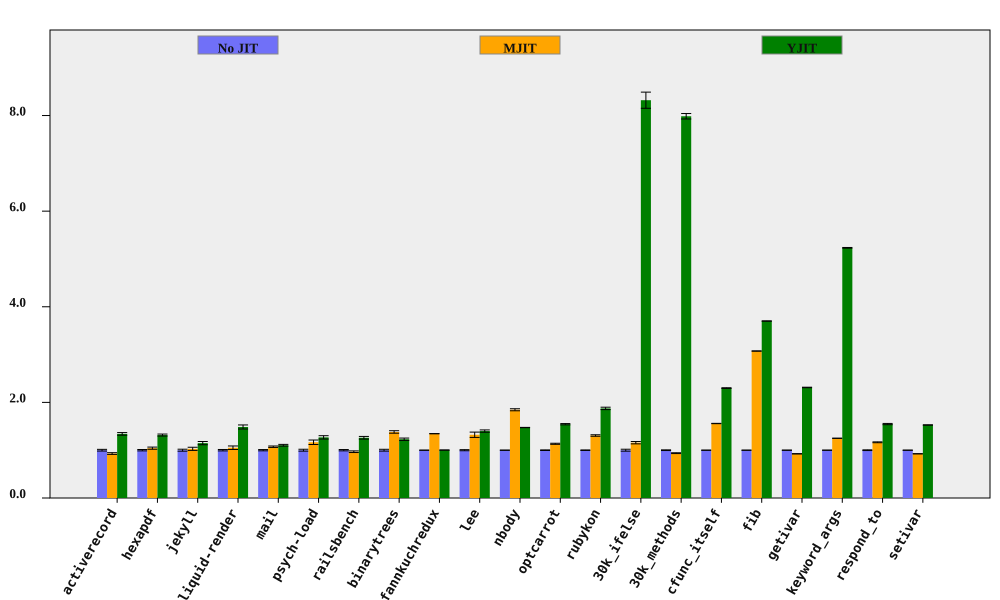

Data behind this chart, as committed beside it:
bench, No JIT (ms), No JIT RSD, MJIT (ms), MJIT RSD, YJIT (ms), YJIT RSD, MJIT spd, MJIT spd RSD, YJIT spd, YJIT spd RSD, % in YJIT
activerecord, 146.9, 1.768, 158, 0.8077, 109.6, 1.042, 0.93, 1.943, 1.341, 2.052, 81.13
hexapdf, 2866, 1.448, 2750, 1.605, 2177, 0.6523, 1.042, 2.162, 1.317, 1.588, 74.78
jekyll, 8487, 2.071, 8253, 2.456, 7394, 2.105, 1.028, 3.213, 1.148, 2.953, 82.08
liquid-render, 177.9, 1.489, 169.2, 3.16, 119.8, 2.446, 1.052, 3.493, 1.486, 2.863, 84.86
mail, 160.4, 1.324, 149.5, 0.451, 145.3, 0.9819, 1.073, 1.398, 1.103, 1.648, 98.32
psych-load, 2235, 1.977, 1917, 3.497, 1762, 1.925, 1.166, 4.017, 1.268, 2.759, 82.02
railsbench, 3003, 1.361, 3102, 1.137, 2383, 1.73, 0.9682, 1.774, 1.26, 2.201, 80.05
binarytrees, 345.8, 1.892, 250.3, 0.1275, 281.4, 0.6326, 1.381, 1.897, 1.229, 1.995, 84.27
fannkuchredux, 5350, 0.03319, 3977, 0.09121, 5336, 0.0215, 1.345, 0.09706, 1.003, 0.03954, 0.01374
lee, 1128, 1.156, 852.6, 4.034, 805.7, 1.285, 1.323, 4.197, 1.4, 1.728, 99.93
nbody, 106.5, 0.2135, 57.71, 1.14, 72.28, 0.0677, 1.846, 1.16, 1.474, 0.224, 100
optcarrot, 4910, 0.6281, 4329, 0.7469, 3181, 0.6025, 1.134, 0.9759, 1.543, 0.8704, 96.13
rubykon, 10298, 0.5393, 7877, 1.066, 5495, 1.238, 1.307, 1.194, 1.874, 1.351, 99.62
30k_ifelse, 2689, 2.024, 2324, 0.6346, 323.1, 0.16, 1.157, 2.121, 8.321, 2.03, 99.99
30k_methods, 6023, 0.7151, 6422, 0.5653, 754.4, 0.04525, 0.9379, 0.9116, 7.985, 0.7165, 100
cfunc_itself, 89.23, 0.1032, 57.27, 0.1955, 38.81, 0.2885, 1.558, 0.2211, 2.299, 0.3064, 100
fib, 192.6, 0.0317, 62.65, 0.05683, 52.03, 0.06799, 3.074, 0.06507, 3.702, 0.07501, 100
getivar, 83.84, 0.2061, 90.7, 0.1795, 36.26, 0.09546, 0.9244, 0.2733, 2.312, 0.2271, 86.63
keyword_args, 238.5, 0.08053, 190.8, 0.04049, 45.57, 0.1097, 1.249, 0.09014, 5.233, 0.1361, 100
respond_to, 240.4, 0.752, 206.4, 0.1394, 155.5, 0.404, 1.165, 0.7648, 1.546, 0.8536, 100
setivar, 67.55, 0.08725, 73.05, 0.07175, 44.23, 0.1307, 0.9248, 0.113, 1.527, 0.1571, 88.07
